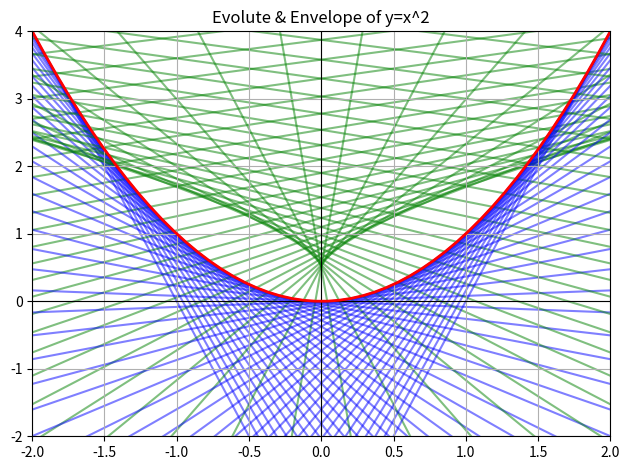

This figure's Python source:
import numpy as np
import matplotlib.pyplot as plt

# Quadratic
x = np.linspace(-2, 2, 50)
y = x ** 2
plt.axhline(0, color='black', linewidth=0.8)
plt.axvline(0, color='black', linewidth=0.8)
plt.plot(x, y, color='red', linewidth=2, zorder=2)
# plt.axis('equal')

# Tangent code gives the tangent plot and envelopes
for i in range(len(x)):
    tangent_slope = 2 * x[i]
    tangent_intercept = y[i] - tangent_slope * x[i]
    tangent_line = tangent_slope * x + tangent_intercept

    if tangent_slope == 0:  # catch zero division error
        normal_slope = np.inf
    else:
        normal_slope = -1 / tangent_slope

    normal_intercept = y[i] - normal_slope * x[i]
    normal_line = normal_slope * x + normal_intercept

    plt.plot(x, tangent_line, color='blue', alpha=0.5, zorder=1)
    plt.plot(x, normal_line, color='green', alpha=0.5, zorder=1)

# Plot
plt.title('Evolute & Envelope of y=x^2')
plt.xlim(-2, 2)
plt.ylim(-2, 4)
plt.tight_layout()
plt.grid(True)
plt.show()
